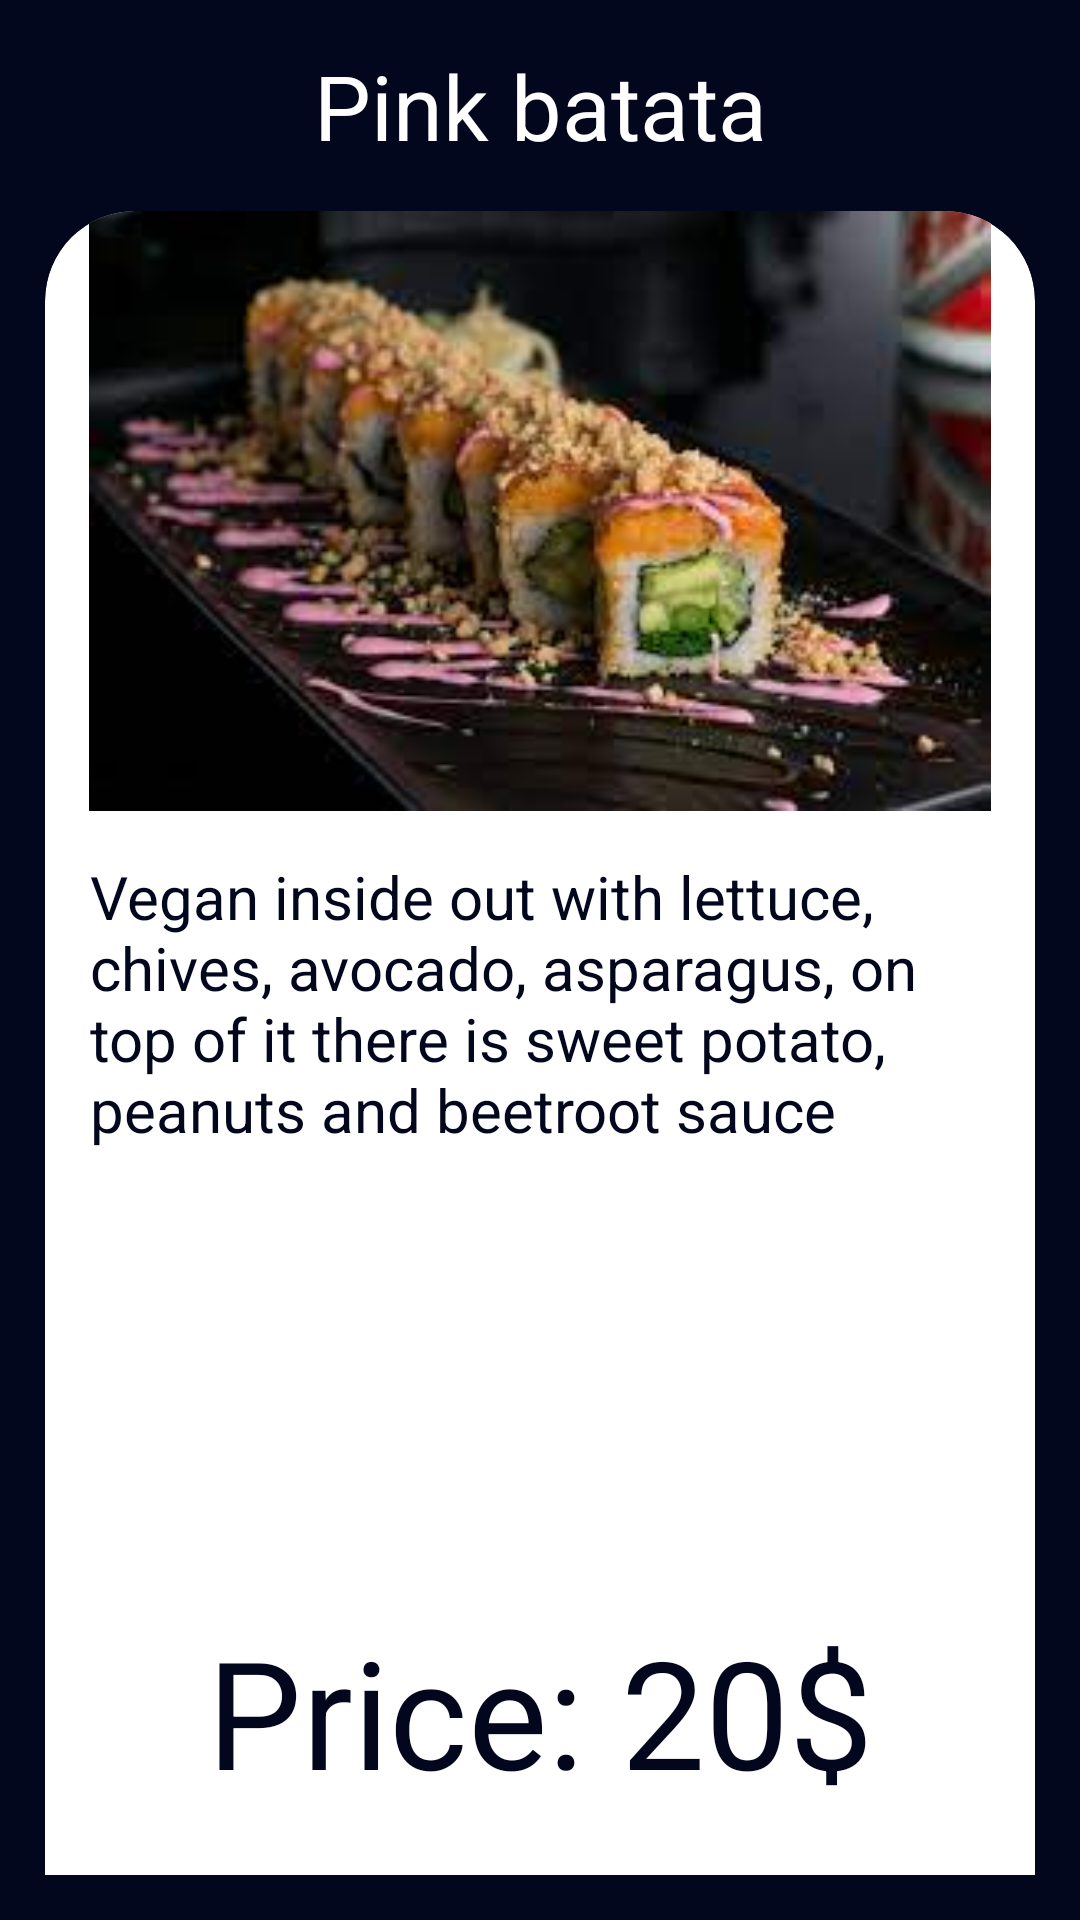

This screen was rendered from an Android layout file. Write that file and the resources it references.
<!-- AndroidManifest.xml: application theme Theme.KotlinProject1 -->
<!-- res/layout/pink_batata_dialog.xml -->
<?xml version="1.0" encoding="utf-8"?>
<androidx.constraintlayout.widget.ConstraintLayout xmlns:android="http://schemas.android.com/apk/res/android"
    xmlns:tools="http://schemas.android.com/tools"
    android:layout_width="match_parent"
    android:layout_height="wrap_content"
    xmlns:app="http://schemas.android.com/apk/res-auto"
    android:padding="15dp"
    android:background="@color/black">
    <Button
        android:layout_width="wrap_content"
        android:layout_height="wrap_content"
        app:layout_constraintTop_toBottomOf="@id/card_view"
        app:layout_constraintEnd_toEndOf="@id/card_view"
        android:text="@string/ok"
        android:id="@+id/ok_btn"
        android:layout_marginTop="10dp"
        app:layout_constraintStart_toStartOf="@id/card_view"
        />
    <TextView
        android:layout_width="match_parent"
        android:layout_height="wrap_content"
        app:layout_constraintTop_toTopOf="parent"
        android:textColor="@color/white"
        android:textSize="30sp"
        android:text="@string/pink_batata"
        android:gravity="center"
        android:id="@+id/input"/>
    <androidx.cardview.widget.CardView
        android:layout_width="match_parent"
        android:layout_height="600dp"
        app:cardCornerRadius="30dp"
        android:id="@+id/card_view"
        app:cardBackgroundColor="@color/white"
        app:layout_constraintTop_toBottomOf="@id/input"
        android:layout_marginTop="15dp">

        <LinearLayout
            android:layout_width="match_parent"
            android:layout_height="match_parent"
            android:orientation="vertical">

            <ImageView
                android:layout_width="match_parent"
                android:layout_height="match_parent"
                android:layout_weight="1"
                android:src="@drawable/pink_batata_sushi" />

            <TextView
                android:layout_width="match_parent"
                android:layout_margin="15dp"
                android:layout_weight="1"
                android:textSize="20sp"
                android:layout_height="match_parent"
                android:text="@string/pink_batata_description"
                android:textColor="@color/black"

                />
            <TextView
                android:layout_width="match_parent"
                android:layout_height="match_parent"
                android:layout_weight="1"
                android:text="@string/price_20"
                android:gravity="center"
                android:textSize="50sp"
                android:textColor="@color/black"/>
        </LinearLayout>

    </androidx.cardview.widget.CardView>


</androidx.constraintlayout.widget.ConstraintLayout>
<!-- resources referenced by this layout -->
<resources>
  <color name="black">#03071e</color>
  <color name="white">#FFFFFFFF</color>
  <!-- drawable pink_batata_sushi: png bitmap (drawable-v24, 8321 bytes) -->
  <string name="ok">ok</string>
  <string name="pink_batata">Pink batata</string>
  <string name="pink_batata_description">Vegan inside out with lettuce, chives, avocado, asparagus, on top of it there is sweet potato, peanuts and beetroot sauce</string>
  <string name="price_20">Price: 20$</string>
  <style name="Theme.KotlinProject1" parent="Theme.MaterialComponents.DayNight.DarkActionBar">
          
          <item name="colorPrimary">@color/purple_500</item>
          <item name="colorPrimaryVariant">@color/purple_700</item>
          <item name="colorOnPrimary">@color/white</item>
          
          <item name="colorSecondary">@color/teal_200</item>
          <item name="colorSecondaryVariant">@color/teal_700</item>
          <item name="colorOnSecondary">@color/black</item>
          
          <item name="android:statusBarColor">?attr/colorPrimaryVariant</item>
          
      </style>
  <color name="purple_500">#FF6200EE</color>
  <color name="purple_700">#FF3700B3</color>
  <color name="teal_200">#FF03DAC5</color>
  <color name="teal_700">#FF018786</color>
</resources>
